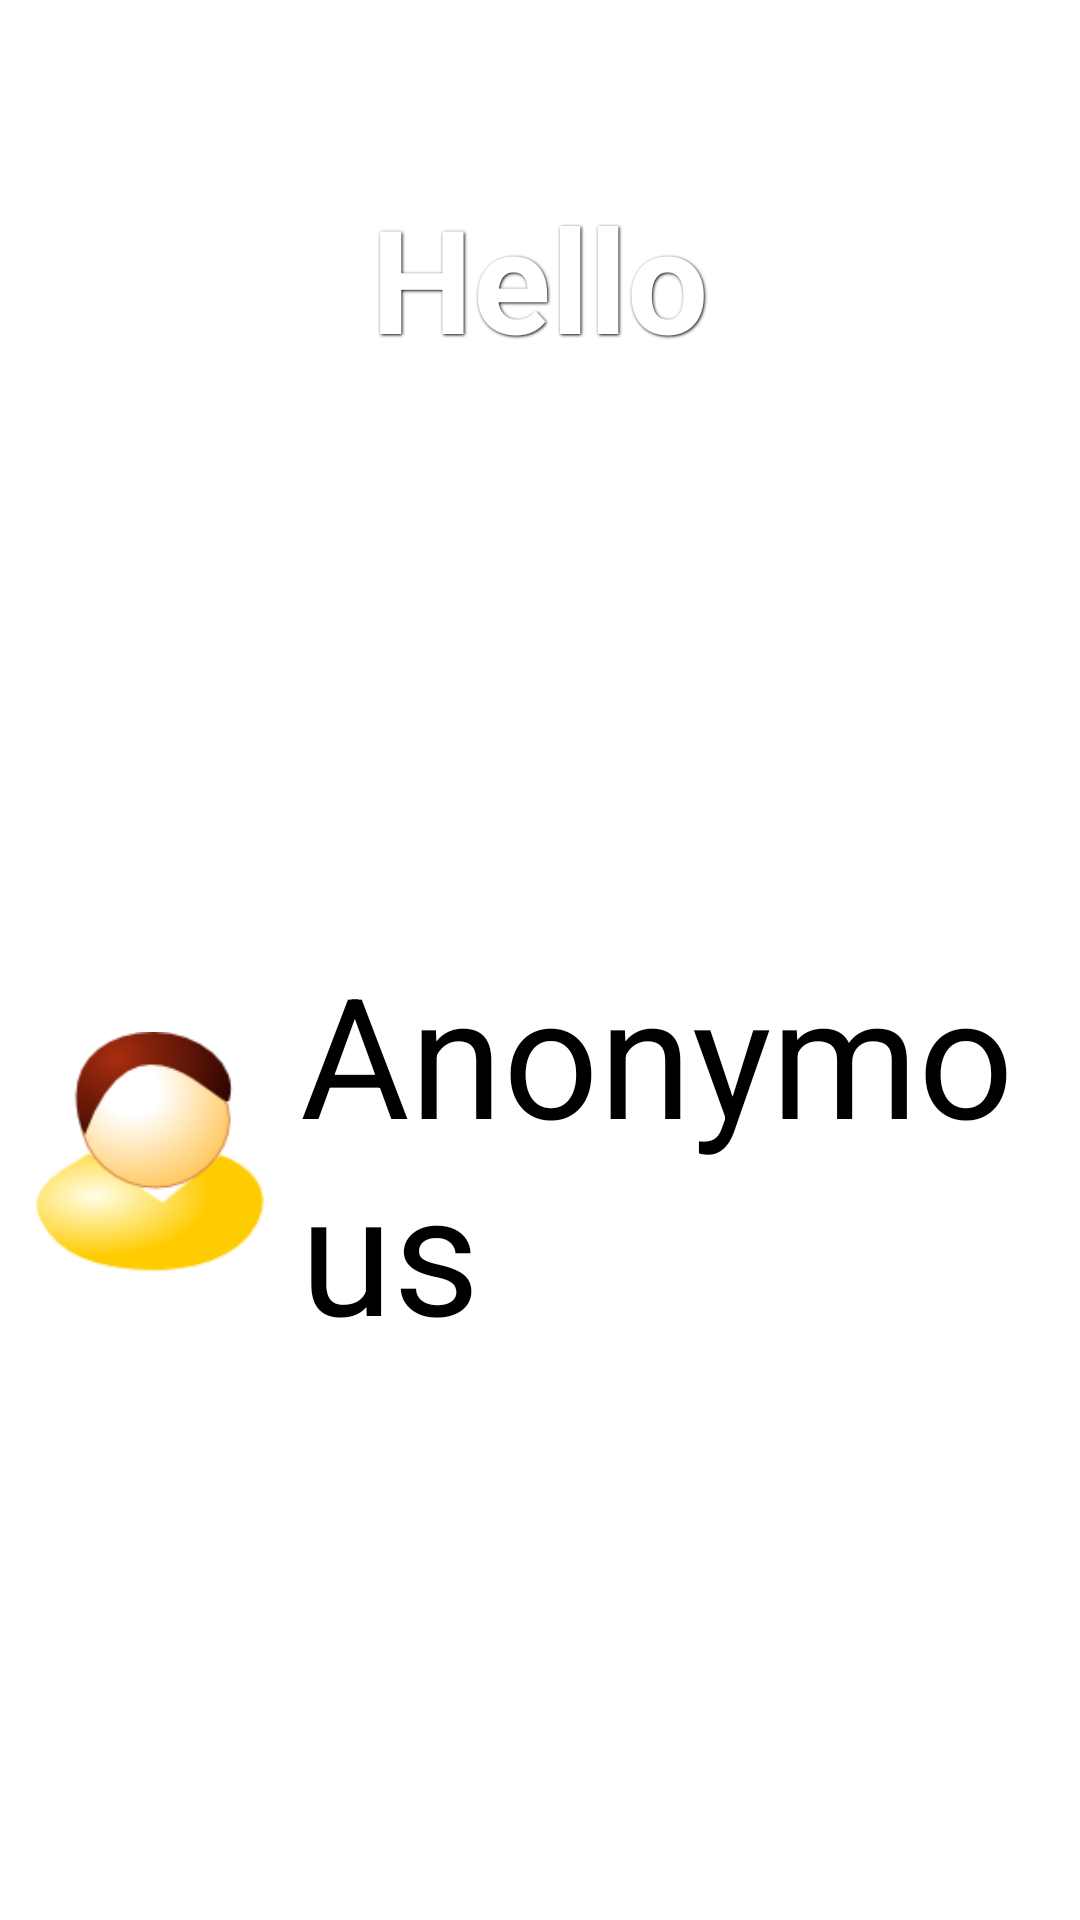

Android layout source for this screen:
<!-- AndroidManifest.xml: activity theme Theme.Sherlock.Light.NoActionBar -->
<!-- res/layout/activity_badge.xml -->
<LinearLayout xmlns:android="http://schemas.android.com/apk/res/android"
    xmlns:tools="http://schemas.android.com/tools"
    style="@style/whiteTextSmall"
    android:layout_width="match_parent"
    android:layout_height="match_parent"
    android:gravity="center"
    android:orientation="vertical"
    android:weightSum="10"
    tools:context=".MainActivity" >

    <LinearLayout
        android:id="@+id/badge_layout_top"
        android:layout_width="fill_parent"
        android:layout_height="0dp"
        android:layout_weight="3"
        android:background="@color/red"
        android:gravity="center"
        android:orientation="vertical" >

        <TextView
            android:id="@+id/textView1"
            android:layout_width="wrap_content"
            android:layout_height="wrap_content"
            android:text="@string/activity_badge_txt_hello"
            android:textAppearance="@style/whiteTextLarge"
            android:shadowColor="@color/black"
            android:shadowDx="1.2"
            android:shadowDy="1.2"
            android:shadowRadius="2.0"
            />

        <TextView
            android:id="@+id/textView2"
            android:layout_width="wrap_content"
            android:layout_height="wrap_content"
            android:text="@string/activity_badge_txt_mynameis"
            android:textAppearance="@style/whiteTextSmall"
            />

    </LinearLayout>

    <LinearLayout
        android:id="@+id/badge_layout_middle"
        android:layout_width="fill_parent"
        android:layout_height="0dp"
        android:layout_weight="6"
        android:gravity="center"
        android:orientation="horizontal">

        <ImageView
            android:id="@+id/badge_img_userPicture"
            android:layout_width="100dp"
            android:layout_height="100dp"
            android:padding="10dp"
            android:scaleType="fitCenter"
            android:src="@drawable/photo" 
            android:contentDescription="@string/badge_img_user_image_desc"/>

        <TextView
            android:id="@+id/badge_txt_displayName"
            android:layout_width="wrap_content"
            android:layout_height="wrap_content"
            android:text="@string/activity_badge_txt_namestub"
            android:textSize="56sp"/>

    </LinearLayout>

    <LinearLayout
        android:id="@+id/badge_layout_bottom"
        style="@style/whiteTextSmall"
        android:layout_width="fill_parent"
        android:layout_height="0dp"
        android:layout_weight="1"
        android:background="@color/red"
        android:gravity="center"
        android:orientation="vertical" >

        <TextView
            android:id="@+id/badge_txt_location"
            android:layout_width="wrap_content"
            android:layout_height="wrap_content"
            android:text="@string/badge_txt_locationStub"
            android:textAppearance="@style/whiteTextSmall" />

    </LinearLayout>

</LinearLayout>
<!-- resources referenced by this layout -->
<resources>
  <!-- drawable photo: png bitmap (drawable-mdpi, 9507 bytes) -->
  <string name="activity_badge_txt_hello">Hello</string>
  <string name="activity_badge_txt_mynameis">my name is</string>
  <string name="activity_badge_txt_namestub">Anonymous</string>
  <string name="badge_img_user_image_desc">User Image</string>
  <string name="badge_txt_locationStub">LOC: N45 30.55319 W73 33.294</string>
  <style name="whiteTextLarge" parent="@android:style/TextAppearance.Large">
          <item name="android:textColor">@color/white</item>        
          <item name="android:textStyle">bold</item>
          <item name="android:textSize">48sp</item>
          <item name="android:typeface">normal</item>
      </style>
  <style name="whiteTextSmall" parent="@android:style/TextAppearance.Small">
          <item name="android:textColor">@color/white</item>
      </style>
  <!-- not gathered from this repository: default colours our renderer supplied (Android Studio template values) -->
  <color name="black">#FF000000</color>
  <color name="white">#FFFFFFFF</color>
</resources>
